Run: headless pygame with SDL's dummy video driver; simulated clock (each Clock.tick advances the game by its frame time, no real sleeping); random seed 0; keys injected as events and as key.get_pressed() state; mouse plan: one left click at the window centre at the start of phase 2, then a move to the lower-right quarter at the start of phase 3.
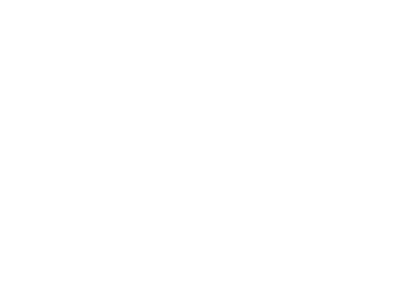
Frame 1 of 4 · flips 1–60 · no input
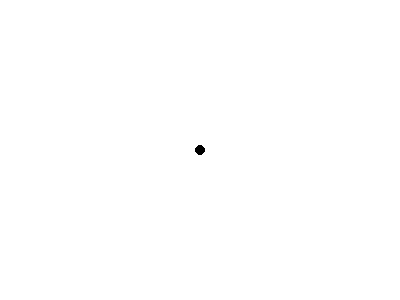
Frame 2 of 4 · flips 61–180 · clicked the window centre · tapped SPACE, RETURN · held RIGHT (→), D
Frame 3 of 4 · flips 181–300 · moved the mouse to the lower-right quarter · held DOWN (↓), S · screen unchanged from frame 2, image omitted
Frame 4 of 4 · flips 301–420 · held LEFT (←), A, UP (↑), W · screen unchanged from frame 3, image omitted

The pygame program that drew these frames:

import pygame
import math

# Initialize Pygame
pygame.init()

# Constants
WIDTH, HEIGHT = 400, 300
BACKGROUND_COLOR = (255, 255, 255)
POINT_COLOR = (0, 0, 0)
LINE_COLOR = (255, 0, 0)
FONT_COLOR = (0, 0, 0)
FONT_SIZE = 24

# Create a window
screen = pygame.display.set_mode((WIDTH, HEIGHT))
pygame.display.set_caption("Distance Calculator")

# Fonts
font = pygame.font.Font(None, FONT_SIZE)

# Points
point1 = None
point2 = None

# Main loop
running = True
while running:
    for event in pygame.event.get():
        if event.type == pygame.QUIT:
            running = False
        if event.type == pygame.MOUSEBUTTONDOWN:
            if point1 is None:
                point1 = event.pos
            else:
                point2 = event.pos

    # Clear the screen
    screen.fill(BACKGROUND_COLOR)

    # Draw points
    if point1:
        pygame.draw.circle(screen, POINT_COLOR, point1, 5)
    if point2:
        pygame.draw.circle(screen, POINT_COLOR, point2, 5)

    # Draw line and calculate distance if both points are selected
    if point1 and point2:
        pygame.draw.line(screen, LINE_COLOR, point1, point2)
        distance = math.sqrt((point2[0] - point1[0])**2 + (point2[1] - point1[1])**2)
        text = font.render(f"Distance: {distance:.2f} miles", True, FONT_COLOR)
        screen.blit(text, (10, 10))

    pygame.display.flip()

# Quit Pygame
pygame.quit()
